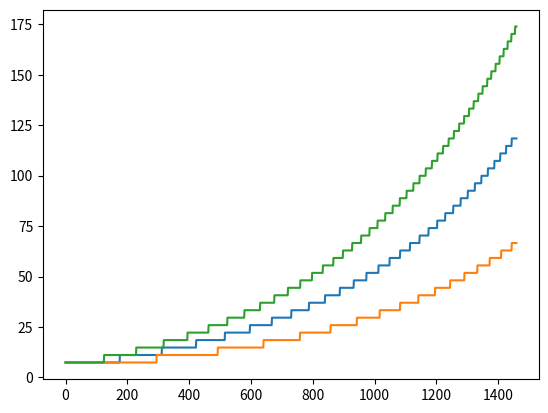

Write Python code to recreate this figure.
import matplotlib.pyplot as plt

electricity_charge = 0.8
income = 15 * 0.3 - electricity_charge
daily_additions = 5
asic_cost = 2190

years = 4

disp_asics = 2
savings = 0

asics_vec = []
savings_vec = []
earnings_vec = []
days_vec = range(0, years * 365)

for day in days_vec:
    savings += income * disp_asics + daily_additions
    if savings >= asic_cost:
        disp_asics += 1
        savings -= asic_cost

    asics_vec += [disp_asics]
    savings_vec += [savings]
    earnings_vec += [income * disp_asics]

fig, ax = plt.subplots()
ax.plot(days_vec, earnings_vec)

# ax2 = ax.twinx()
# ax2.plot(days_vec, savings_vec, color="y")

asics_vec = []
savings_vec = []
earnings_vec = []
savings = 0
disp_asics = 2

for day in days_vec:
    savings += income * disp_asics
    if savings >= asic_cost:
        disp_asics += 1
        savings -= asic_cost

    asics_vec += [disp_asics]
    savings_vec += [savings]
    earnings_vec += [income * disp_asics]


ax.plot(days_vec, earnings_vec)

asics_vec = []
savings_vec = []
earnings_vec = []
days_vec = range(0, years * 365)
daily_additions = 10
savings = 0
disp_asics = 2
for day in days_vec:
    savings += income * disp_asics + daily_additions
    if savings >= asic_cost:
        disp_asics += 1
        savings -= asic_cost

    asics_vec += [disp_asics]
    savings_vec += [savings]
    earnings_vec += [income * disp_asics]
ax.plot(days_vec, earnings_vec)


# ax2 = ax.twinx()
# ax2.plot(days_vec, savings_vec, color="y")

plt.show()
